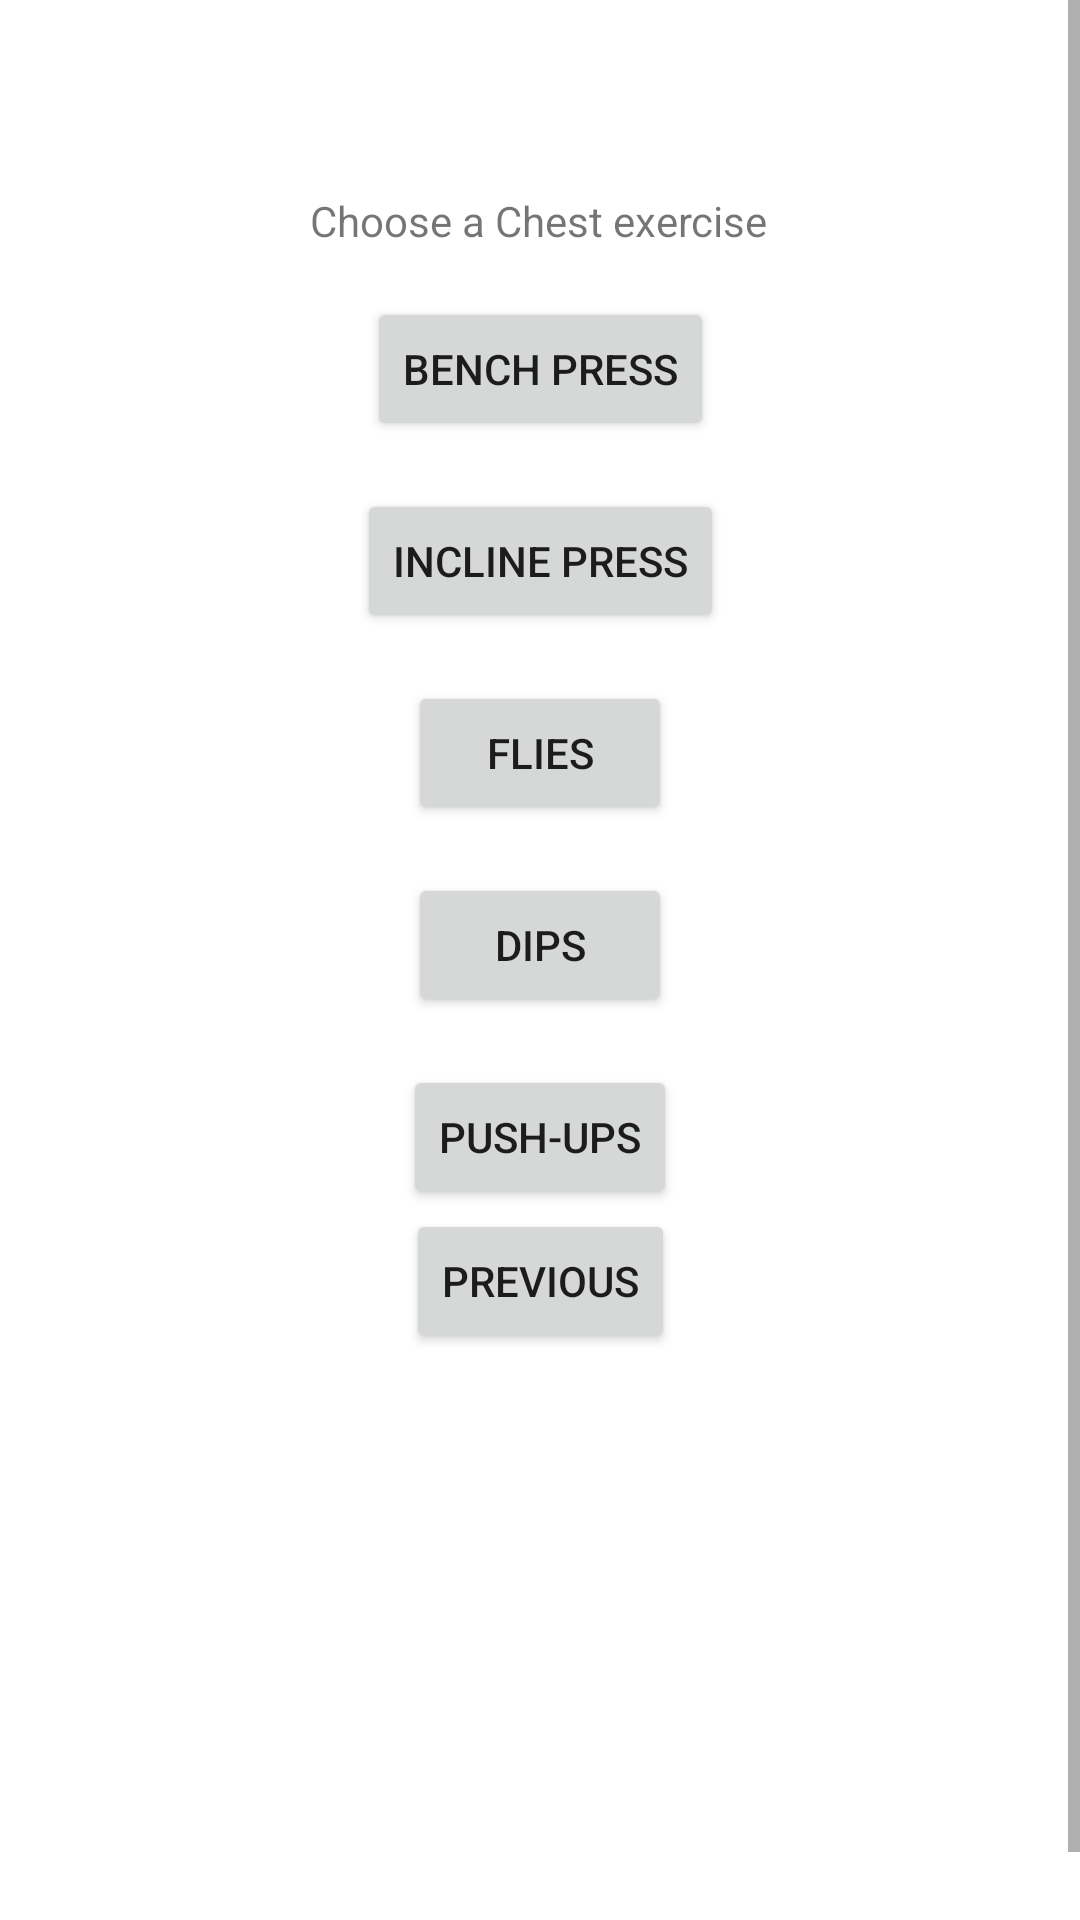

The Android layout XML behind this screen, and the referenced resources:
<!-- AndroidManifest.xml: application theme Theme.MuscleMate -->
<!-- res/layout/chest_fragment.xml -->
<?xml version="1.0" encoding="utf-8"?>
<ScrollView android:layout_width="409dp"
    android:layout_height="wrap_content"
    xmlns:tools="http://schemas.android.com/tools"
    tools:layout_editor_absoluteX="1dp"
    tools:layout_editor_absoluteY="111dp"
    android:layout_gravity="center"
    xmlns:android="http://schemas.android.com/apk/res/android">
<androidx.constraintlayout.widget.ConstraintLayout xmlns:android="http://schemas.android.com/apk/res/android"
    xmlns:app="http://schemas.android.com/apk/res-auto"
    xmlns:tools="http://schemas.android.com/tools"
    android:layout_width="match_parent"
    android:layout_height="match_parent"
    tools:context=".ExerciseFragments.ChestFragment">

    
    <TextView
        android:id="@+id/textview_chest_exercises"
        android:layout_width="wrap_content"
        android:layout_height="wrap_content"
        android:layout_marginTop="64dp"
        android:text="@string/choose_chest_exercise"
        app:layout_constraintBottom_toTopOf="@id/button_bench"
        app:layout_constraintEnd_toEndOf="parent"
        app:layout_constraintHorizontal_bias="0.498"
        app:layout_constraintStart_toStartOf="parent"
        app:layout_constraintTop_toTopOf="parent" />

    <Button
        android:id="@+id/button_bench"
        android:layout_width="wrap_content"
        android:layout_height="wrap_content"
        android:layout_marginTop="16dp"
        android:text="@string/bench"
        app:layout_constraintBottom_toTopOf="@id/button_incline"
        app:layout_constraintEnd_toEndOf="parent"
        app:layout_constraintStart_toStartOf="parent"
        app:layout_constraintTop_toBottomOf="@id/textview_chest_exercises" />

    <Button
        android:id="@+id/button_incline"
        android:layout_width="wrap_content"
        android:layout_height="wrap_content"
        android:layout_marginTop="16dp"
        android:text="@string/incline"
        app:layout_constraintBottom_toTopOf="@id/button_dbFly"
        app:layout_constraintEnd_toEndOf="parent"
        app:layout_constraintStart_toStartOf="parent"
        app:layout_constraintTop_toBottomOf="@id/button_bench" />

    <Button
        android:id="@+id/button_dbFly"
        android:layout_width="wrap_content"
        android:layout_height="wrap_content"
        android:layout_marginTop="16dp"
        android:text="@string/flies"
        app:layout_constraintBottom_toTopOf="@id/button_dips"
        app:layout_constraintEnd_toEndOf="parent"
        app:layout_constraintStart_toStartOf="parent"
        app:layout_constraintTop_toBottomOf="@id/button_incline" />

    <Button
        android:id="@+id/button_dips"
        android:layout_width="wrap_content"
        android:layout_height="wrap_content"
        android:layout_marginTop="16dp"
        android:text="@string/dips"
        app:layout_constraintBottom_toTopOf="@id/button_pushups"
        app:layout_constraintEnd_toEndOf="parent"
        app:layout_constraintStart_toStartOf="parent"
        app:layout_constraintTop_toBottomOf="@id/button_dbFly" />

    <Button
        android:id="@+id/button_pushups"
        android:layout_width="wrap_content"
        android:layout_height="wrap_content"
        android:layout_marginTop="16dp"
        android:text="@string/pushups"
        app:layout_constraintBottom_toTopOf="@id/button_previous"
        app:layout_constraintEnd_toEndOf="parent"
        app:layout_constraintStart_toStartOf="parent"
        app:layout_constraintTop_toBottomOf="@id/button_dips" />

    <Button
        android:id="@+id/button_previous"
        android:layout_width="wrap_content"
        android:layout_height="wrap_content"
        android:text="@string/previous"
        app:layout_constraintBottom_toBottomOf="parent"
        app:layout_constraintEnd_toEndOf="parent"
        app:layout_constraintHorizontal_bias="0.501"
        app:layout_constraintStart_toStartOf="parent"
        app:layout_constraintTop_toBottomOf="@id/textview_chest_exercises"
        app:layout_constraintVertical_bias="0.601" />
</androidx.constraintlayout.widget.ConstraintLayout>
</ScrollView>
<!-- resources referenced by this layout -->
<resources>
  <string name="bench">Bench Press</string>
  <string name="choose_chest_exercise">Choose a Chest exercise</string>
  <string name="dips">Dips</string>
  <string name="flies">Flies</string>
  <string name="incline">Incline Press</string>
  <string name="previous">Previous</string>
  <string name="pushups">Push-ups</string>
  <style name="Theme.MuscleMate" parent="Theme.MaterialComponents.DayNight.DarkActionBar">
          
          <item name="colorPrimary">@color/theme_blue</item>
          <item name="colorPrimaryVariant">@color/theme_blue</item>
          <item name="colorOnPrimary">@color/white</item>
          
          <item name="colorSecondary">@color/teal_200</item>
          <item name="colorSecondaryVariant">@color/teal_700</item>
          <item name="colorOnSecondary">@color/black</item>
          
          <item name="android:statusBarColor">?attr/colorPrimaryVariant</item>
          
      </style>
  <color name="theme_blue">#03A9F4</color>
  <color name="white">#FFFFFFFF</color>
  <color name="teal_200">#FF03DAC5</color>
  <color name="teal_700">#FF018786</color>
  <color name="black">#FF000000</color>
</resources>
